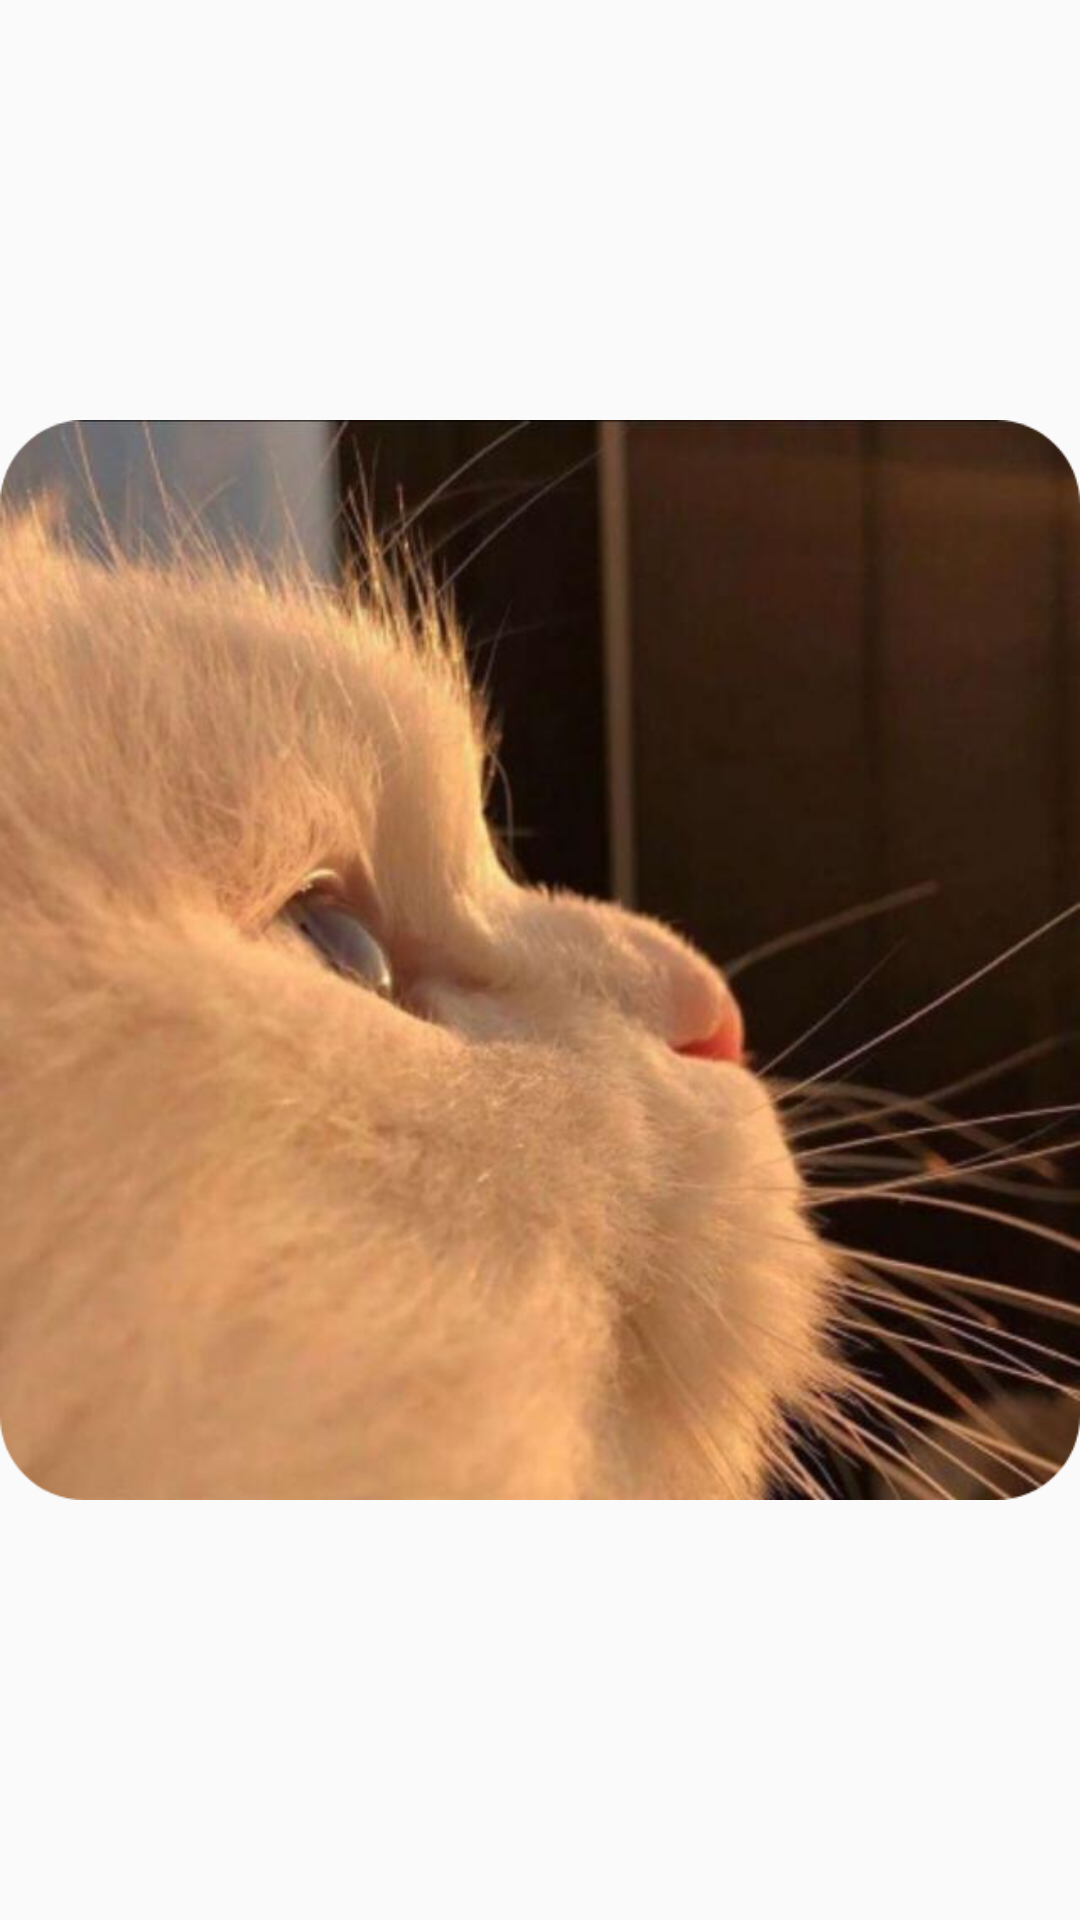

Produce the Android XML layout that renders to this screen, including the resource entries it uses.
<!-- AndroidManifest.xml: application theme Theme.PlainPicture -->
<!-- res/layout/app_widget.xml -->
<?xml version="1.0" encoding="utf-8"?>
<LinearLayout xmlns:android="http://schemas.android.com/apk/res/android"
    android:layout_width="wrap_content"
    android:layout_height="wrap_content"
    android:orientation="vertical">

    <ImageView
        android:id="@+id/widget_image"
        android:layout_width="match_parent"
        android:layout_height="match_parent"
        android:src="@drawable/preview"/>

</LinearLayout>
<!-- resources referenced by this layout -->
<resources>
  <!-- drawable preview: png bitmap (drawable-v24, 519023 bytes) -->
  <style name="Theme.PlainPicture" parent="Theme.MaterialComponents.DayNight.NoActionBar.Bridge">
          
          <item name="colorPrimary">@color/purple_500</item>
          <item name="colorPrimaryVariant">@color/purple_700</item>
          <item name="colorOnPrimary">@color/white</item>
          
          <item name="colorSecondary">@color/teal_200</item>
          <item name="colorSecondaryVariant">@color/teal_700</item>
          <item name="colorOnSecondary">@color/black</item>
          
          <item name="android:statusBarColor" tools:targetApi="l">?attr/colorPrimaryVariant</item>
          
      </style>
  <!-- not gathered from this repository: default colours our renderer supplied (Android Studio template values) -->
  <color name="purple_500">#FF6200EE</color>
  <color name="purple_700">#FF3700B3</color>
  <color name="teal_200">#FF03DAC5</color>
  <color name="teal_700">#FF018786</color>
  <color name="black">#FF000000</color>
  <color name="white">#FFFFFFFF</color>
</resources>
